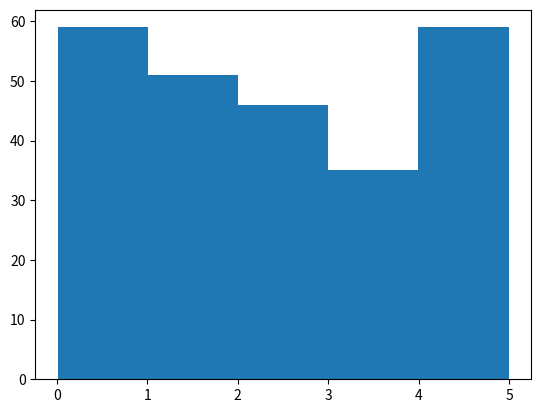

Here is the Python script that generated this plot:
import numpy
import matplotlib.pyplot as plt

x = numpy.random.uniform(0.0,5.0,250)

plt.hist(x,5)
plt.show()